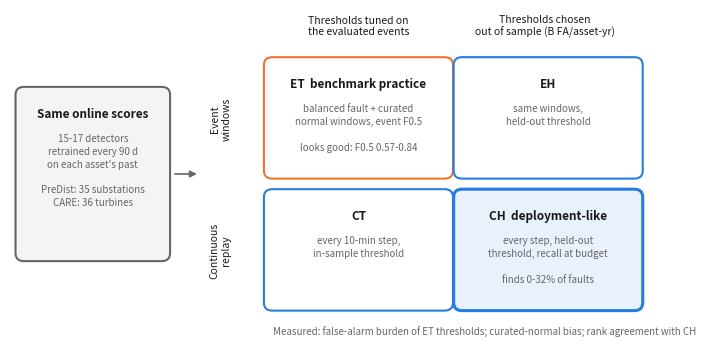

Reproduce this figure in Python. (Note: this script raises an exception after producing the figure.)
"""Fig. 1 / graphical abstract: the 2x2 protocol design. No data."""
import matplotlib; matplotlib.use("Agg"); import matplotlib.pyplot as plt
from matplotlib.patches import FancyBboxPatch
BLUE, ORANGE, INK, INK2, BG = "#257de0", "#f47230", "#191919", "#666666", "#f4f4f4"
fig, ax = plt.subplots(figsize=(7.2, 3.6)); ax.set_xlim(0, 10); ax.set_ylim(0, 5); ax.axis("off")
def box(x, y, w, h, title, body, edge, fill="white", lw=1.5):
    ax.add_patch(FancyBboxPatch((x, y), w, h, boxstyle="round,pad=0.02,rounding_size=0.12", fc=fill, ec=edge, lw=lw))
    ax.text(x + w / 2, y + h - 0.28, title, ha="center", va="top", fontsize=8.5, weight="bold", color=INK)
    ax.text(x + w / 2, y + h - 0.68, body, ha="center", va="top", fontsize=7, color=INK2, linespacing=1.35)
# left: shared inputs
box(0.1, 1.2, 2.2, 2.6, "Same online scores", "15-17 detectors\nretrained every 90 d\non each asset's past\n\nPreDist: 35 substations\nCARE: 36 turbines", INK2, BG)
ax.annotate("", xy=(2.75, 2.5), xytext=(2.35, 2.5), arrowprops=dict(arrowstyle="-|>", color=INK2, lw=1.2))
# 2x2 grid
ax.text(5.05, 4.75, "Thresholds tuned on\nthe evaluated events", ha="center", va="center", fontsize=7.5, color=INK)
ax.text(7.75, 4.75, "Thresholds chosen\nout of sample (B FA/asset-yr)", ha="center", va="center", fontsize=7.5, color=INK)
ax.text(3.05, 3.35, "Event\nwindows", ha="center", va="center", fontsize=7.5, color=INK, rotation=90)
ax.text(3.05, 1.35, "Continuous\nreplay", ha="center", va="center", fontsize=7.5, color=INK, rotation=90)
box(3.7, 2.45, 2.7, 1.8, "ET  benchmark practice", "balanced fault + curated\nnormal windows, event F0.5\n\nlooks good: F0.5 0.57-0.84", ORANGE)
box(6.4 + 0.05, 2.45, 2.7, 1.8, "EH", "same windows,\nheld-out threshold", BLUE)
box(3.7, 0.45, 2.7, 1.8, "CT", "every 10-min step,\nin-sample threshold", BLUE)
box(6.4 + 0.05, 0.45, 2.7, 1.8, "CH  deployment-like", "every step, held-out\nthreshold, recall at budget\n\nfinds 0-32% of faults", BLUE, "#e8f1fc", 2.2)
ax.text(9.95, 0.05, "Measured: false-alarm burden of ET thresholds; curated-normal bias; rank agreement with CH",
        ha="right", va="bottom", fontsize=7, color=INK2, style="italic")
fig.tight_layout(); fig.savefig("submission/figures/fig1_protocol_design.png", dpi=300); fig.savefig("submission/figures/fig1_protocol_design.pdf")
